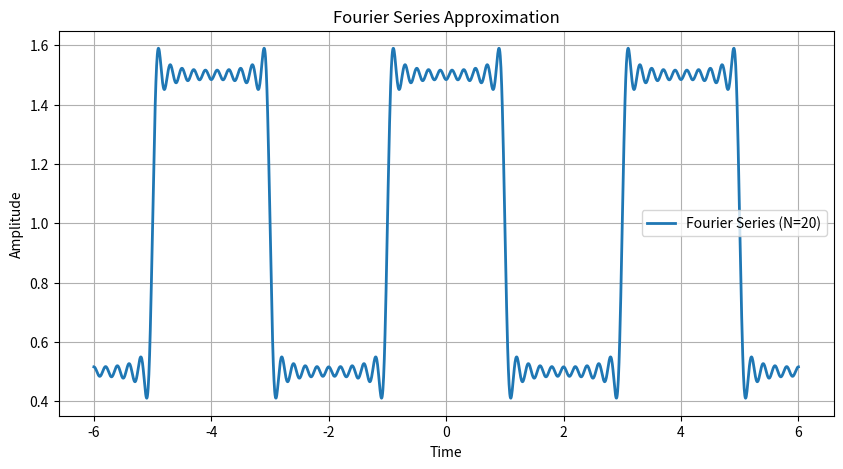

This chart was generated by the following Python code:
import numpy as np
import matplotlib.pyplot as plt

# Parameters
N = 20                 # number of harmonics
T = 4                  # period
w0 = 2 * np.pi / T     # fundamental frequency

# Time axis
t = np.linspace(-6, 6, 2000)

# Fourier series approximation
x_fs = np.ones_like(t) * (2 / T) * 2   # a0/2 = 0.5

# Add cosine terms
for n in range(1, N + 1):
    an = (2 / (n * np.pi)) * np.sin(n * np.pi / 2)
    x_fs += an * np.cos(n * w0 * t)

# Plot only Fourier series
plt.figure(figsize=(10, 5))
plt.plot(t, x_fs, label=f'Fourier Series (N={N})', linewidth=2)

plt.title('Fourier Series Approximation')
plt.xlabel('Time')
plt.ylabel('Amplitude')
plt.legend()
plt.grid()

# Save figure
plt.savefig('fourier_series.png', dpi=300)

plt.show()
